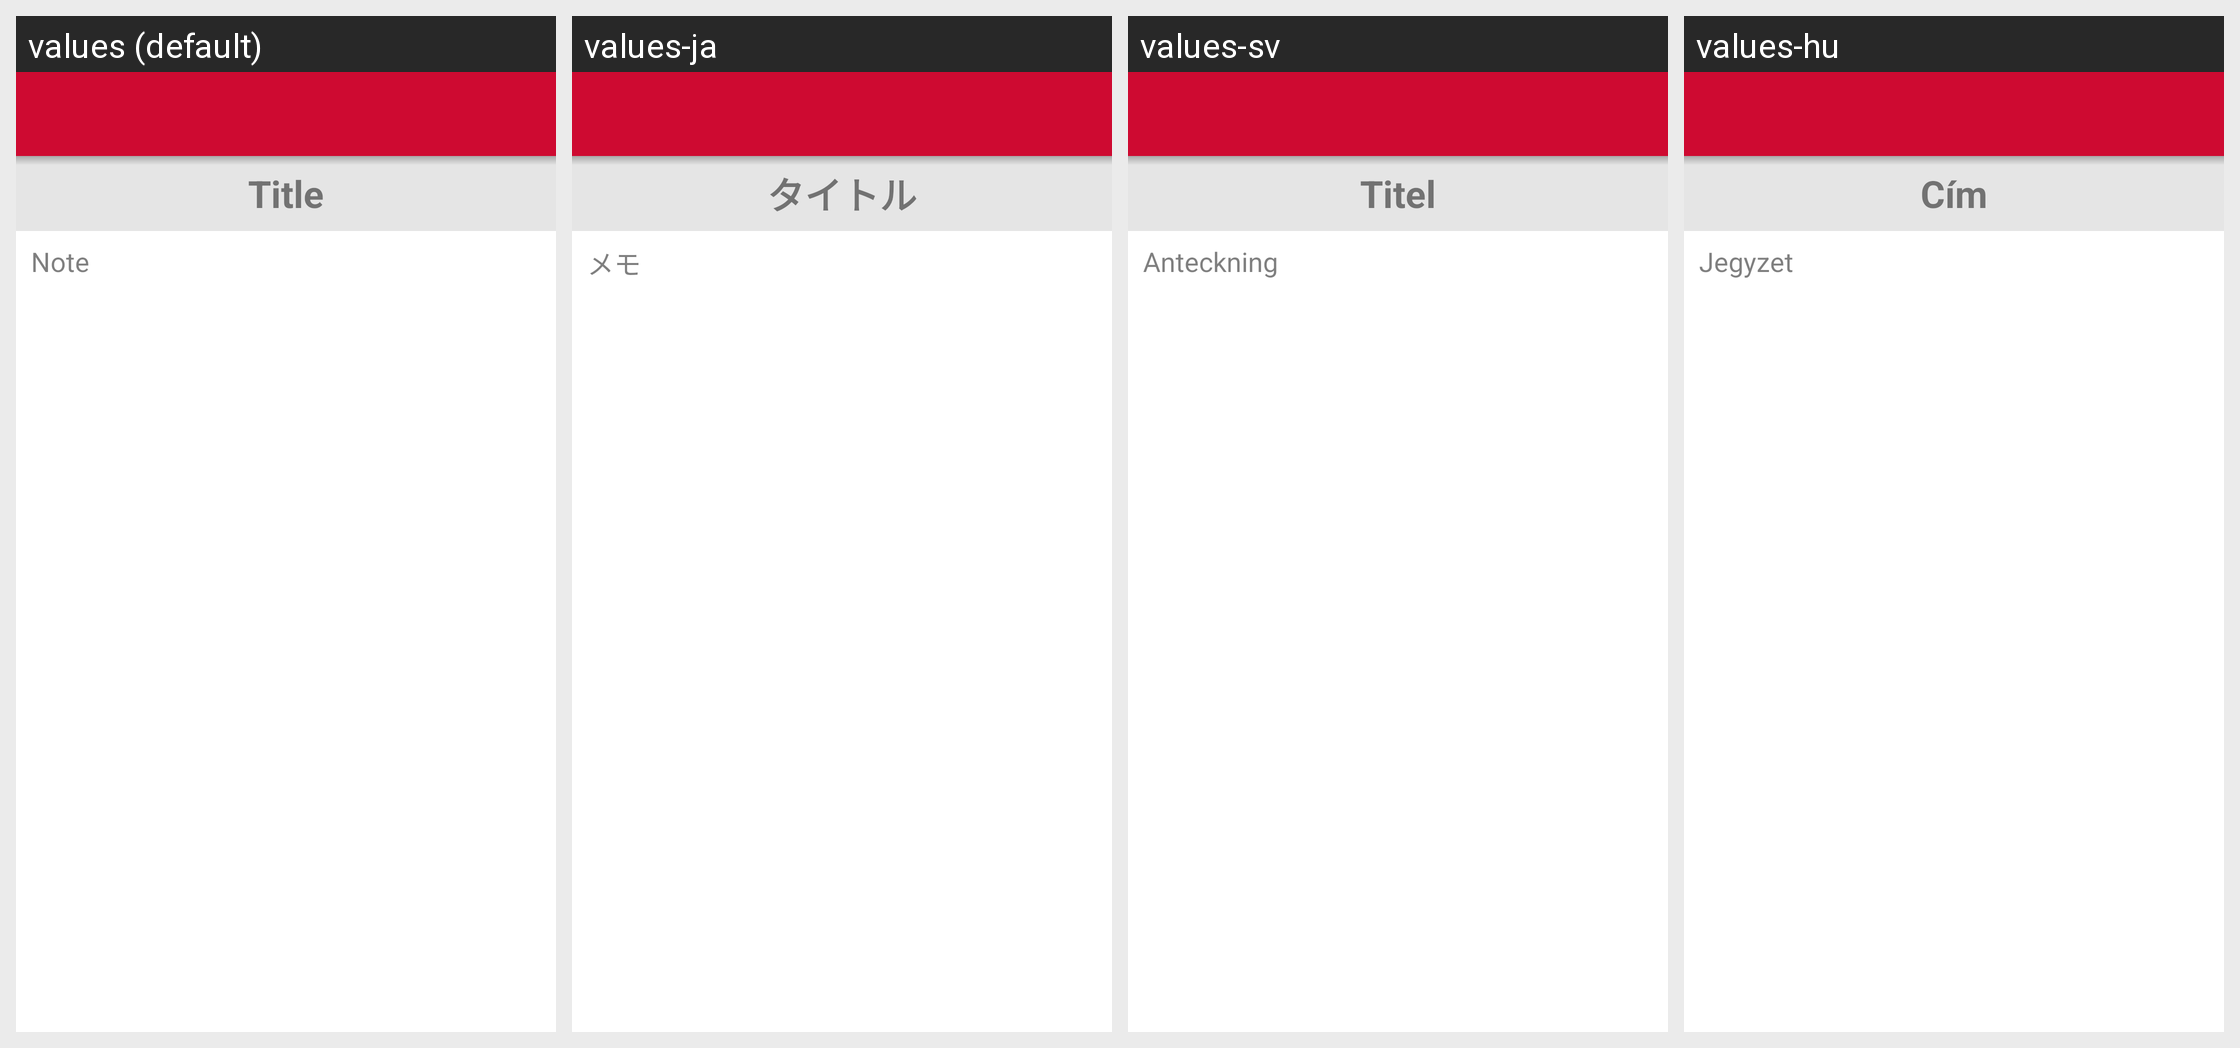

The same Android screen rendered under several of its app's locales, left to right. List the strings drawn on it with the default value and each locale's translation.
Android screen res/layout/activity_edit.xml rendered under 4 locales, left to right: values (default), values-ja, values-sv, values-hu. Device: Nexus 5 (rendered at 1080×1920; each locale shown at half size, 540×960, under a caption strip naming it); theme AppTheme.
Other locales in the repository, not shown: values-cs, values-de, values-en-rUS, values-fr, values-it, values-nl, values-pt-rBR, values-ro, values-ru.
Strings drawn on this screen, with the default value and each locale's value (text and hints the layout hard-codes, and strings that could not be matched under every locale, appear in the picture but are not listed):

note_title
  values: Title
  values-ja: タイトル
  values-sv: Titel
  values-hu: Cím

note_body
  values: Note
  values-ja: メモ
  values-sv: Anteckning
  values-hu: Jegyzet
